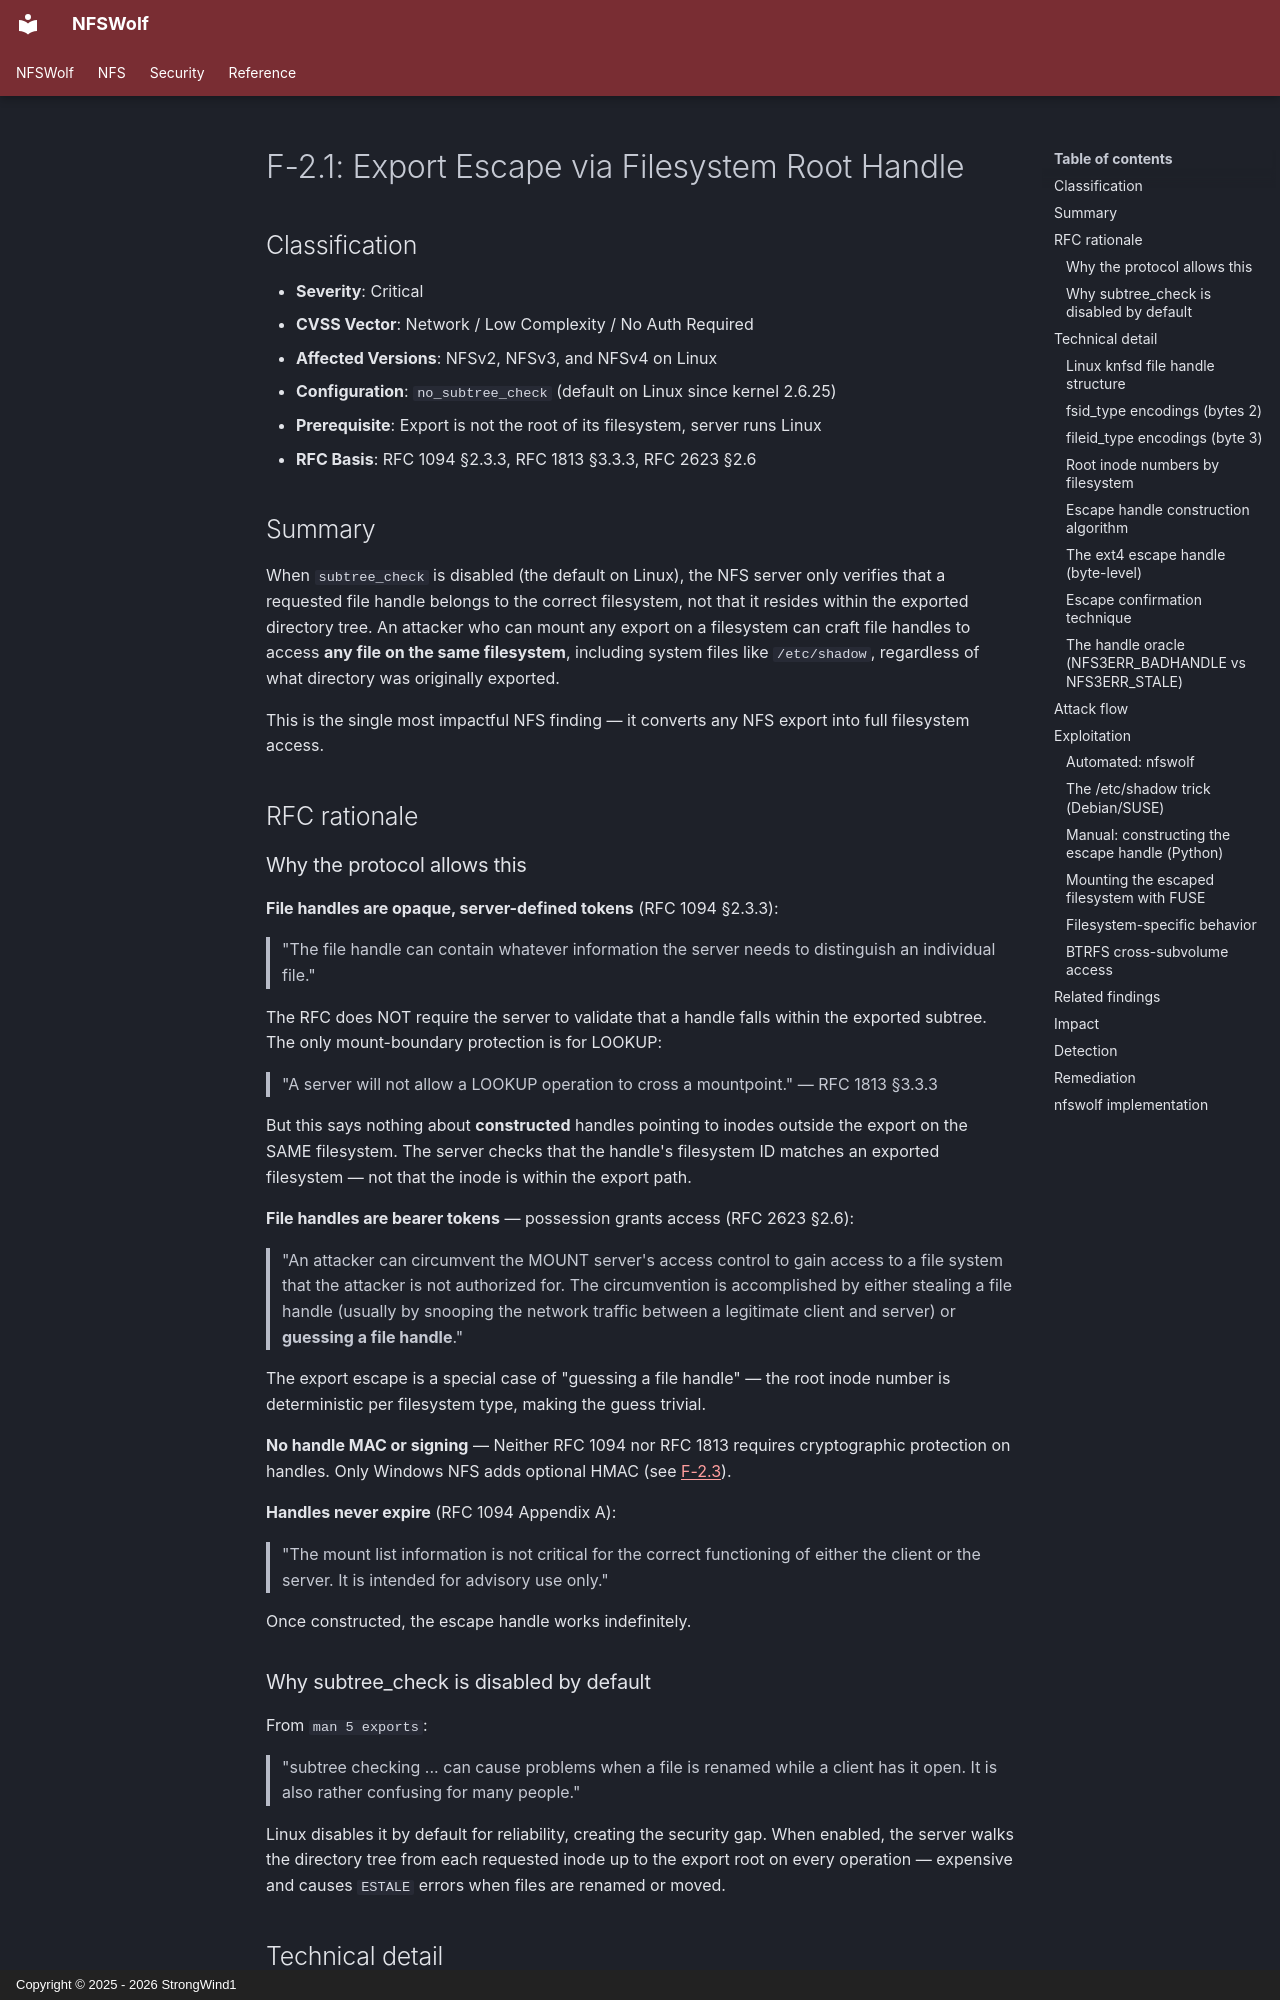

repository: StrongWind1/NFSWolf · page: security/access-control/F-2.1-export-escape/index.html · generator: mkdocs · copyright: Copyright © 2025 - 2026 StrongWind1

# F-2.1: Export Escape via Filesystem Root Handle

## Classification

- **Severity**: Critical
- **CVSS Vector**: Network / Low Complexity / No Auth Required
- **Affected Versions**: NFSv2, NFSv3, and NFSv4 on Linux
- **Configuration**: `no_subtree_check` (default on Linux since kernel 2.6.25)
- **Prerequisite**: Export is not the root of its filesystem, server runs Linux
- **RFC Basis**: RFC 1094 §2.3.3, RFC 1813 §3.3.3, RFC 2623 §2.6

## Summary

When `subtree_check` is disabled (the default on Linux), the NFS server only verifies that a requested file handle belongs to the correct filesystem, not that it resides within the exported directory tree. An attacker who can mount any export on a filesystem can craft file handles to access **any file on the same filesystem**, including system files like `/etc/shadow`, regardless of what directory was originally exported.

This is the single most impactful NFS finding — it converts any NFS export into full filesystem access.

## RFC rationale

### Why the protocol allows this

**File handles are opaque, server-defined tokens** (RFC 1094 §2.3.3):

> "The file handle can contain whatever information the server needs to distinguish an individual file."

The RFC does NOT require the server to validate that a handle falls within the exported subtree. The only mount-boundary protection is for LOOKUP:

> "A server will not allow a LOOKUP operation to cross a mountpoint."
> — RFC 1813 §3.3.3

But this says nothing about **constructed** handles pointing to inodes outside the export on the SAME filesystem. The server checks that the handle's filesystem ID matches an exported filesystem — not that the inode is within the export path.

**File handles are bearer tokens** — possession grants access (RFC 2623 §2.6):

> "An attacker can circumvent the MOUNT server's access control to gain access to a file system that the attacker is not authorized for. The circumvention is accomplished by either stealing a file handle (usually by snooping the network traffic between a legitimate client and server) or **guessing a file handle**."

The export escape is a special case of "guessing a file handle" — the root inode number is deterministic per filesystem type, making the guess trivial.

**No handle MAC or signing** — Neither RFC 1094 nor RFC 1813 requires cryptographic protection on handles. Only Windows NFS adds optional HMAC (see [F-2.3](F-2.3-windows-handle-signing.md)).

**Handles never expire** (RFC 1094 Appendix A):

> "The mount list information is not critical for the correct functioning of either the client or the server. It is intended for advisory use only."

Once constructed, the escape handle works indefinitely.

### Why subtree_check is disabled by default

From `man 5 exports`:

> "subtree checking ... can cause problems when a file is renamed while a client has it open. It is also rather confusing for many people."

Linux disables it by default for reliability, creating the security gap. When enabled, the server walks the directory tree from each requested inode up to the export root on every operation — expensive and causes `ESTALE` errors when files are renamed or moved.

## Technical detail
